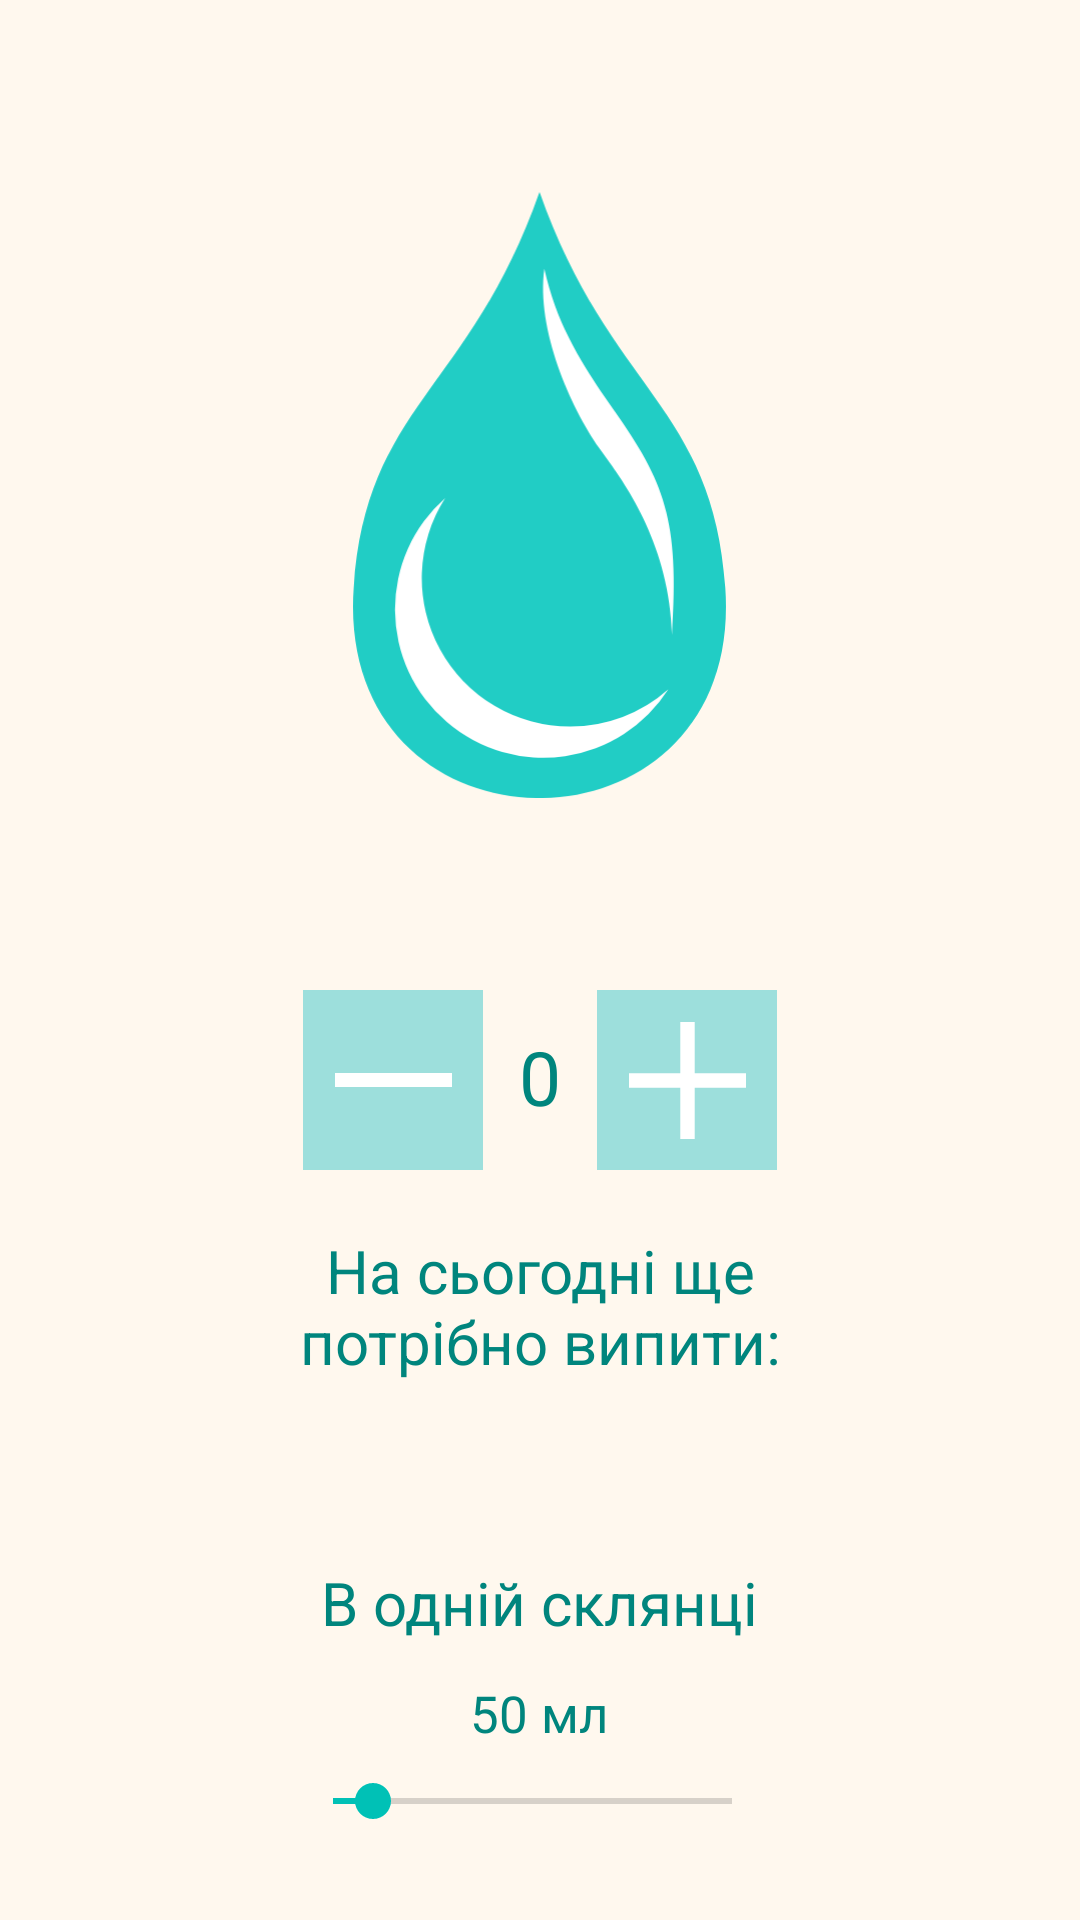

This screen was rendered from an Android layout file. Write that file and the resources it references.
<!-- AndroidManifest.xml: application theme Theme.MyApplication -->
<!-- res/layout/activity_water_balance.xml -->
<?xml version="1.0" encoding="utf-8"?>
<androidx.drawerlayout.widget.DrawerLayout xmlns:app="http://schemas.android.com/apk/res-auto"
    xmlns:tools="http://schemas.android.com/tools"
    xmlns:android="http://schemas.android.com/apk/res/android"
    android:layout_width="match_parent"
    android:layout_height="match_parent"
    android:orientation="vertical"
    android:background="@color/colorScreenBackground"
    android:id="@+id/dl">
<androidx.constraintlayout.widget.ConstraintLayout
    android:layout_width="match_parent"
    android:layout_height="match_parent"
    tools:context=".WaterBalanceActivity">

    <ScrollView
        android:layout_width="match_parent"
        android:layout_height="match_parent"
        app:layout_constraintBottom_toBottomOf="parent"
        app:layout_constraintEnd_toEndOf="parent"
        app:layout_constraintStart_toStartOf="parent"
        app:layout_constraintTop_toTopOf="parent">

        <LinearLayout
            android:layout_width="match_parent"
            android:layout_height="wrap_content"
            android:orientation="vertical" >
    <ImageView
        android:id="@+id/imageView"
        android:layout_width="141dp"
        android:layout_height="202dp"
        android:layout_marginTop="64dp"
        android:layout_gravity="center"
        app:srcCompat="@drawable/ic_water_02" />

    <LinearLayout
        android:id="@+id/linearLayout"
        android:layout_width="wrap_content"
        android:layout_height="wrap_content"
        android:layout_marginTop="64dp"
        android:orientation="horizontal"
        android:layout_gravity="center">

        <ImageButton
            android:id="@+id/minusButton"
            android:layout_width="60dp"
            android:layout_height="60dp"
            android:layout_weight="1"
            android:background="#9DDFDC"
            app:srcCompat="@drawable/ic_minus_03" />

        <TextView
            android:id="@+id/numberOfGlass"
            style="@style/text_style"
            android:layout_width="wrap_content"
            android:layout_height="wrap_content"
            android:layout_marginTop="0dp"
            android:layout_weight="1"
            android:text="0" />

        <ImageButton
            android:id="@+id/plusButton"
            android:layout_width="60dp"
            android:layout_height="60dp"
            android:layout_weight="1"
            android:background="#9DDFDC"
            app:srcCompat="@drawable/ic_plus_03" />

    </LinearLayout>

    <TextView
        android:id="@+id/mlInDay"
        style="@style/text_style"
        android:layout_width="200dp"
        android:layout_height="wrap_content"
        android:layout_gravity="center"
        android:layout_weight="1"
        android:textAlignment="center"
        android:text="На сьогодні ще потрібно випити:"
        android:textSize="20dp"/>

    <LinearLayout
        android:id="@+id/linearLayout1"
        android:layout_width="wrap_content"
        android:layout_height="wrap_content"
        android:orientation="vertical"
        android:layout_marginTop="36dp"
        android:layout_gravity="center">

        <TextView
            android:id="@+id/glass"
            style="@style/text_style"
            android:layout_width="wrap_content"
            android:layout_height="wrap_content"
            android:layout_gravity="center"
            android:layout_marginTop="0dp"
            android:layout_weight="1"
            android:text="В одній склянці"
            android:textSize="20dp" />

        <TextView
            android:id="@+id/textML"
            style="@style/text_style"
            android:layout_width="wrap_content"
            android:layout_height="wrap_content"
            android:layout_gravity="center"
            android:layout_marginTop="0dp"
            android:layout_weight="1"
            android:padding="0dp"
            android:text="50 мл"
            android:textSize="17dp" />

        <SeekBar
            android:id="@+id/seekBar"
            android:layout_width="165dp"
            android:layout_height="36dp"
            android:max="500"
            android:progress="50"
            app:layout_constraintEnd_toEndOf="parent"
            app:layout_constraintStart_toStartOf="parent"
            app:layout_constraintTop_toBottomOf="@+id/linearLayout" />
    </LinearLayout>
        </LinearLayout>
</ScrollView>
</androidx.constraintlayout.widget.ConstraintLayout>

    <com.google.android.material.navigation.NavigationView
        android:layout_width="wrap_content"
        android:layout_height="match_parent"
        android:id="@+id/nav_view"
        android:layout_gravity="start"
        app:headerLayout="@layout/navigation_header"
        app:menu="@menu/navigation_menu"
        />
</androidx.drawerlayout.widget.DrawerLayout>
<!-- res/layout/navigation_header.xml (included above) -->
<?xml version="1.0" encoding="utf-8"?>
<LinearLayout xmlns:android="http://schemas.android.com/apk/res/android"
    android:layout_width="match_parent"
    android:layout_height="wrap_content"
    android:orientation="vertical"
    android:gravity="center"
    android:background="@color/teal_200"
    >
    <ImageView
        android:layout_width="wrap_content"
        android:layout_height="wrap_content"
        android:src="@drawable/ic_header"
        android:layout_marginBottom="15dp"
        android:layout_marginTop="15dp"
        >

    </ImageView>


</LinearLayout>
<!-- resources referenced by this layout -->
<resources>
  <color name="colorScreenBackground">#FFF8EE</color>
  <color name="teal_200">#00C1B6</color>
  <!-- drawable ic_minus_03 (drawable) -->
  <vector xmlns:android="http://schemas.android.com/apk/res/android"
      android:width="38.98dp"
      android:height="4.8dp"
      android:viewportWidth="38.98"
      android:viewportHeight="4.8">
    <path
        android:pathData="M0,0h38.98v4.8h-38.98z"
        android:fillColor="#fff"/>
  </vector>
  <!-- drawable ic_plus_03 (drawable) -->
  <vector xmlns:android="http://schemas.android.com/apk/res/android"
      android:width="38.98dp"
      android:height="38.98dp"
      android:viewportWidth="38.98"
      android:viewportHeight="38.98">
    <path
        android:pathData="M38.98,17.09l-17.09,0l0,-17.09l-4.8,0l0,17.09l-17.09,0l0,4.8l17.09,0l0,17.09l4.8,0l0,-17.09l17.09,0l0,-4.8z"
        android:fillColor="#fff"/>
  </vector>
  <!-- drawable ic_water_02 (drawable) -->
  <vector xmlns:android="http://schemas.android.com/apk/res/android"
      android:width="37.44dp"
      android:height="60.78dp"
      android:viewportWidth="37.44"
      android:viewportHeight="60.78">
    <path
        android:pathData="M0.07,39.7C1.32,21.37 11.65,20 18.72,0c7.06,20 17.39,21.37 18.65,39.7C39.3,67.81 -1.87,67.81 0.07,39.7Z"
        android:fillColor="#21CDC5"
        android:fillType="evenOdd"/>
    <path
        android:pathData="M21.79,53.61A14.89,14.89 0,0 1,9.25 30.69a14.89,14.89 0,1 0,22.4 19.18,14.79 14.79,0 0,1 -9.86,3.74Z"
        android:fillColor="#fff"/>
    <path
        android:pathData="M26.27,22l-0.91,-1.31c-2.78,-4.08 -5,-7.78 -6.16,-13 -0.84,6.11 2.62,13.83 5.53,18l0.63,0.89c2.08,2.85 6.44,9 6.66,17.86C32.81,32.77 31.2,29.06 26.27,22Z"
        android:fillColor="#fff"/>
  </vector>
  <style name="text_style">
          <item name="android:layout_width">match_parent</item>
          <item name="android:layout_height">wrap_content</item>
          <item name="android:padding">12dp</item>
          <item name="android:layout_marginTop">8dp</item>
          <item name="android:textSize">25dp</item>
          <item name="android:textColor">#00857D</item>
      </style>
  <style name="Theme.MyApplication" parent="Theme.MaterialComponents.DayNight.DarkActionBar">
          <item name="android:timePickerMode">spinner</item>
          
          <item name="colorPrimary">@color/teal_200</item>
          <item name="colorPrimaryVariant">#FF018786</item>
          <item name="colorOnPrimary">@color/white</item>
          
          <item name="colorSecondary">@color/teal_200</item>
          <item name="colorSecondaryVariant">#FF018786</item>
          <item name="colorOnSecondary">@color/black</item>
          
          <item name="android:statusBarColor" tools:targetApi="l">?attr/colorPrimaryVariant</item>
          
  
      </style>
  <color name="white">#FFFFFFFF</color>
  <color name="black">#FF000000</color>
</resources>
